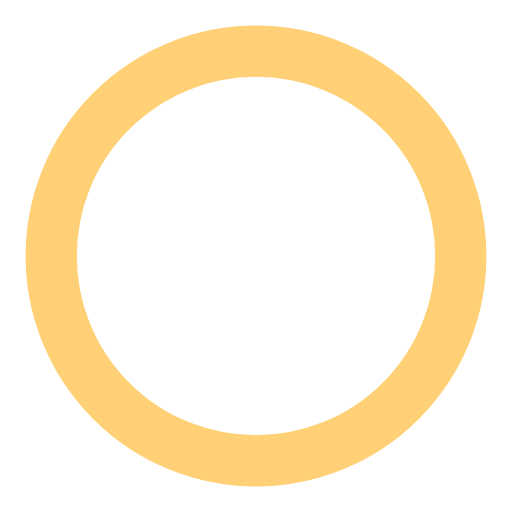
t = 0.00 s
t = 0.50 s: frame unchanged from t = 0.00 s, image omitted
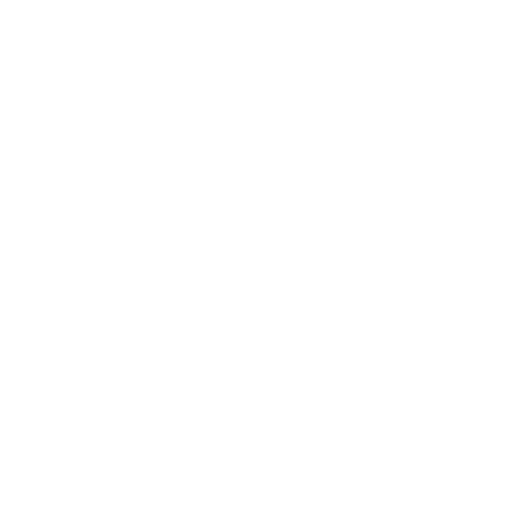
t = 1.00 s
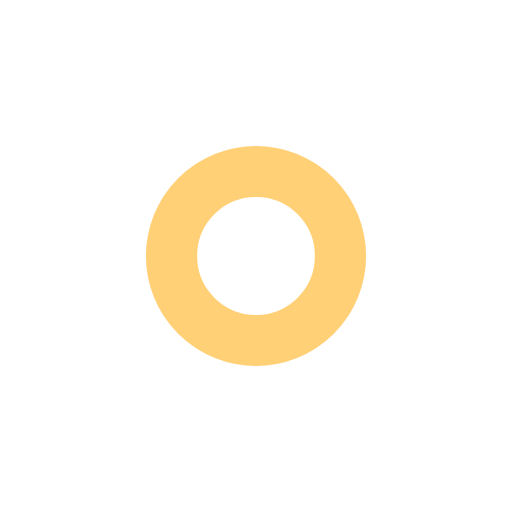
t = 1.50 s
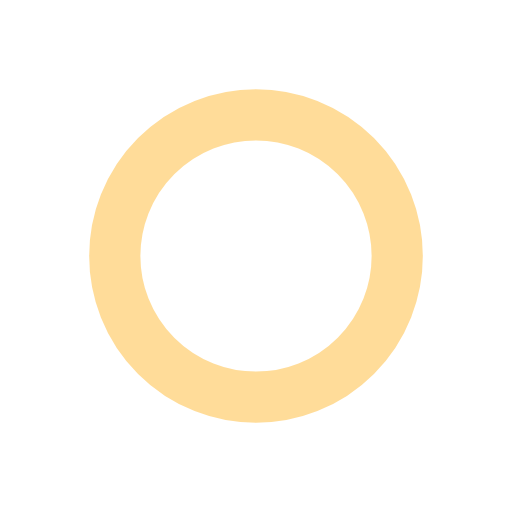
t = 2.00 s
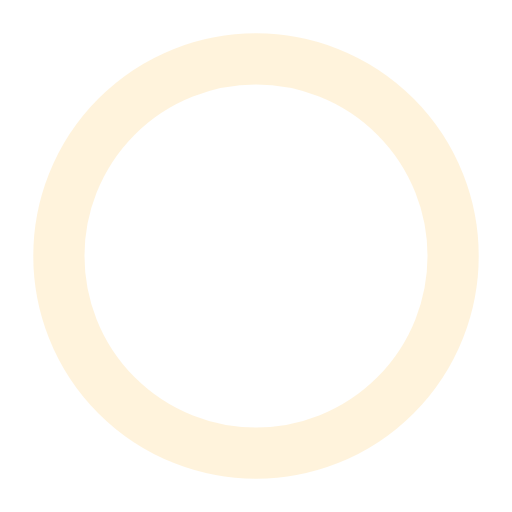
t = 2.67 s

The animated SVG that drew these frames (rendered in a browser with its animation timeline set to each time). Animation: 4 SMIL elements (animate=4); one cycle of 3.00 s, repeats indefinitely.

<?xml version="1.0" encoding="utf-8"?><svg width='100px' height='100px' xmlns="http://www.w3.org/2000/svg" viewBox="0 0 100 100" preserveAspectRatio="xMidYMid" class="uil-ripple"><rect x="0" y="0" width="100" height="100" fill="none" class="bk"></rect><g> <animate attributeName="opacity" dur="2s" repeatCount="indefinite" begin="0s" keyTimes="0;0.33;1" values="1;1;0"></animate><circle cx="50" cy="50" r="40" stroke="#fff" fill="none" stroke-width="10" stroke-linecap="round"><animate attributeName="r" dur="2s" repeatCount="indefinite" begin="0s" keyTimes="0;0.33;1" values="0;22;44"></animate></circle></g><g><animate attributeName="opacity" dur="2s" repeatCount="indefinite" begin="1s" keyTimes="0;0.33;1" values="1;1;0"></animate><circle cx="50" cy="50" r="40" stroke="#ffd076" fill="none" stroke-width="10" stroke-linecap="round"><animate attributeName="r" dur="2s" repeatCount="indefinite" begin="1s" keyTimes="0;0.33;1" values="0;22;44"></animate></circle></g></svg>
